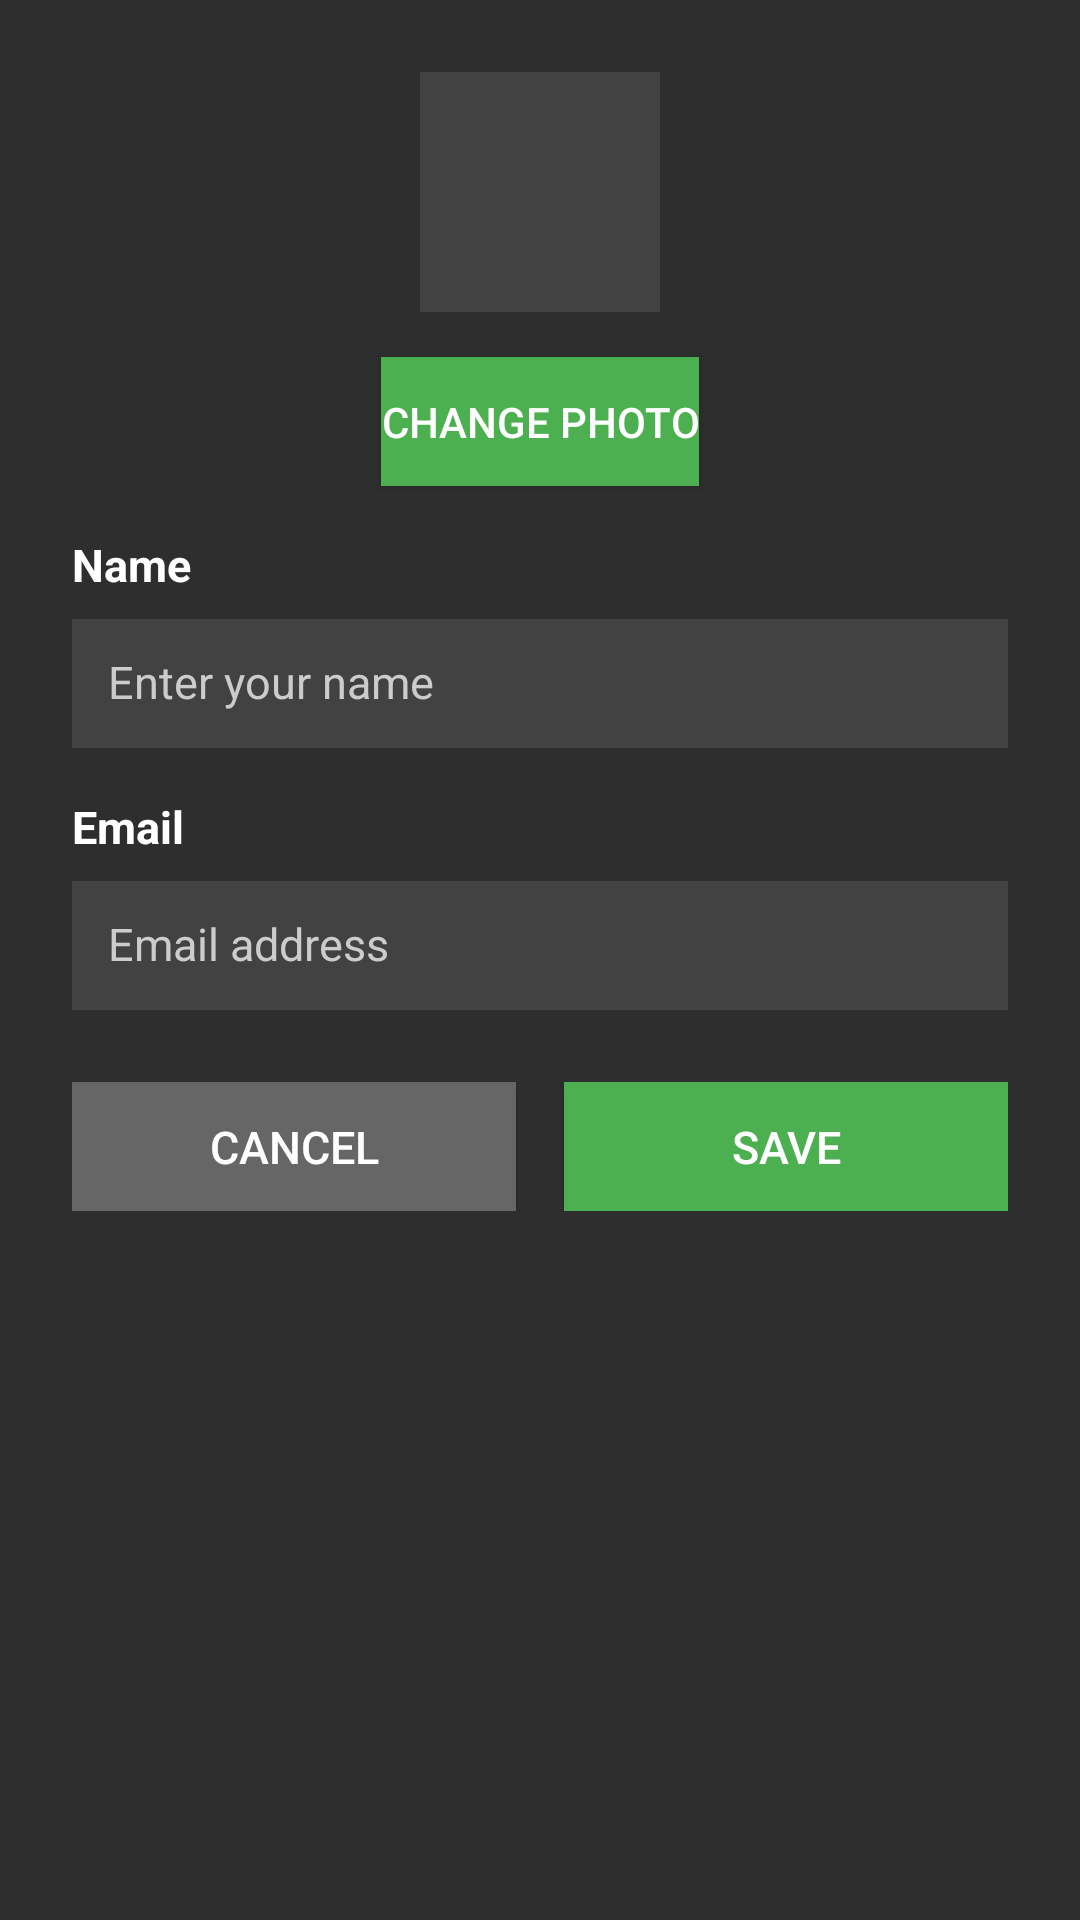

Reconstruct the res/layout file that produces this screen, plus the resources it refers to.
<!-- AndroidManifest.xml: application theme Theme.Ecovia -->
<!-- res/layout/dialog_edit_profile.xml -->
<?xml version="1.0" encoding="utf-8"?>
<LinearLayout xmlns:android="http://schemas.android.com/apk/res/android"
    android:layout_width="match_parent"
    android:layout_height="wrap_content"
    android:orientation="vertical"
    android:padding="24dp"
    android:background="#2E2E2E">
    <ImageView
        android:id="@+id/dialogEtProfileImage"
        android:layout_width="80dp"
        android:layout_height="80dp"
        android:layout_gravity="center"
        android:layout_marginBottom="15dp"
        android:background="#424242"
        android:contentDescription="Profile Image"
        android:scaleType="centerCrop" />
    <Button
        android:id="@+id/dialogEtChangePhoto"
        android:layout_width="wrap_content"
        android:layout_height="43dp"
        android:layout_gravity="center"
        android:layout_marginBottom="16dp"
        android:background="#4CAF50"
        android:text="Change Photo"
        android:textColor="#FFFFFF"
        android:textSize="14sp" />
    <TextView
        android:layout_width="wrap_content"
        android:layout_height="wrap_content"
        android:text="Name"
        android:textColor="#FFFFFF"
        android:textSize="15sp"
        android:textStyle="bold"
        android:layout_marginBottom="8dp" />
    <EditText
        android:id="@+id/dialogEtName"
        android:layout_width="match_parent"
        android:layout_height="43dp"
        android:layout_marginBottom="16dp"
        android:autofillHints="name"
        android:background="#424242"
        android:hint="Enter your name"
        android:inputType="textPersonName"
        android:padding="12dp"
        android:textColor="#FFFFFF"
        android:textColorHint="#CCCCCC"
        android:textSize="15sp" />
    <TextView
        android:layout_width="wrap_content"
        android:layout_height="wrap_content"
        android:text="Email"
        android:textColor="#FFFFFF"
        android:textSize="15sp"
        android:textStyle="bold"
        android:layout_marginBottom="8dp" />
    <EditText
        android:id="@+id/dialogEtEmail"
        android:layout_width="match_parent"
        android:layout_height="43dp"
        android:layout_marginBottom="24dp"
        android:autofillHints="emailAddress"
        android:background="#424242"
        android:enabled="false"
        android:hint="Email address"
        android:inputType="textEmailAddress"
        android:padding="12dp"
        android:textColor="#CCCCCC"
        android:textColorHint="#CCCCCC"
        android:textSize="15sp" />
    <LinearLayout
        style="?android:attr/buttonBarStyle"
        android:layout_width="match_parent"
        android:layout_height="wrap_content"
        android:orientation="horizontal">
        <Button
            android:id="@+id/dialogEtBtnCancel"
            android:layout_width="0dp"
            android:layout_height="43dp"
            android:layout_marginEnd="8dp"
            android:layout_weight="1"
            android:background="#666666"
            android:text="Cancel"
            android:textColor="#FFFFFF"
            android:textSize="15sp" />
        <Button
            android:id="@+id/dialogEtBtnSave"
            android:layout_width="0dp"
            android:layout_height="43dp"
            android:layout_weight="1"
            android:layout_marginStart="8dp"
            android:background="#4CAF50"
            android:text="Save"
            android:textColor="#FFFFFF"
            android:textSize="15sp" />
    </LinearLayout>
</LinearLayout>
<!-- resources referenced by this layout -->
<resources>
  <style name="Theme.Ecovia" parent="Theme.Material3.DayNight.NoActionBar">
          <item name="colorPrimary">#4CAF50</item>
          <item name="colorPrimaryVariant">#2E7D32</item>
          <item name="colorSecondary">#81C784</item>
          <item name="colorSecondaryVariant">#4CAF50</item>
          <item name="colorSurface">#121212</item>
          <item name="android:colorBackground">#121212</item>
          <item name="colorOnPrimary">#FFFFFF</item>
          <item name="colorOnSecondary">#121212</item>
          <item name="colorOnSurface">#FFFFFF</item>
          <item name="colorOnBackground">#FFFFFF</item>
          <item name="android:statusBarColor">#121212</item>
          <item name="android:navigationBarColor">#121212</item>
          <item name="android:windowLightStatusBar">false</item>
          <item name="android:windowLightNavigationBar">false</item>
          <item name="android:forceDarkAllowed">true</item>
      </style>
</resources>
